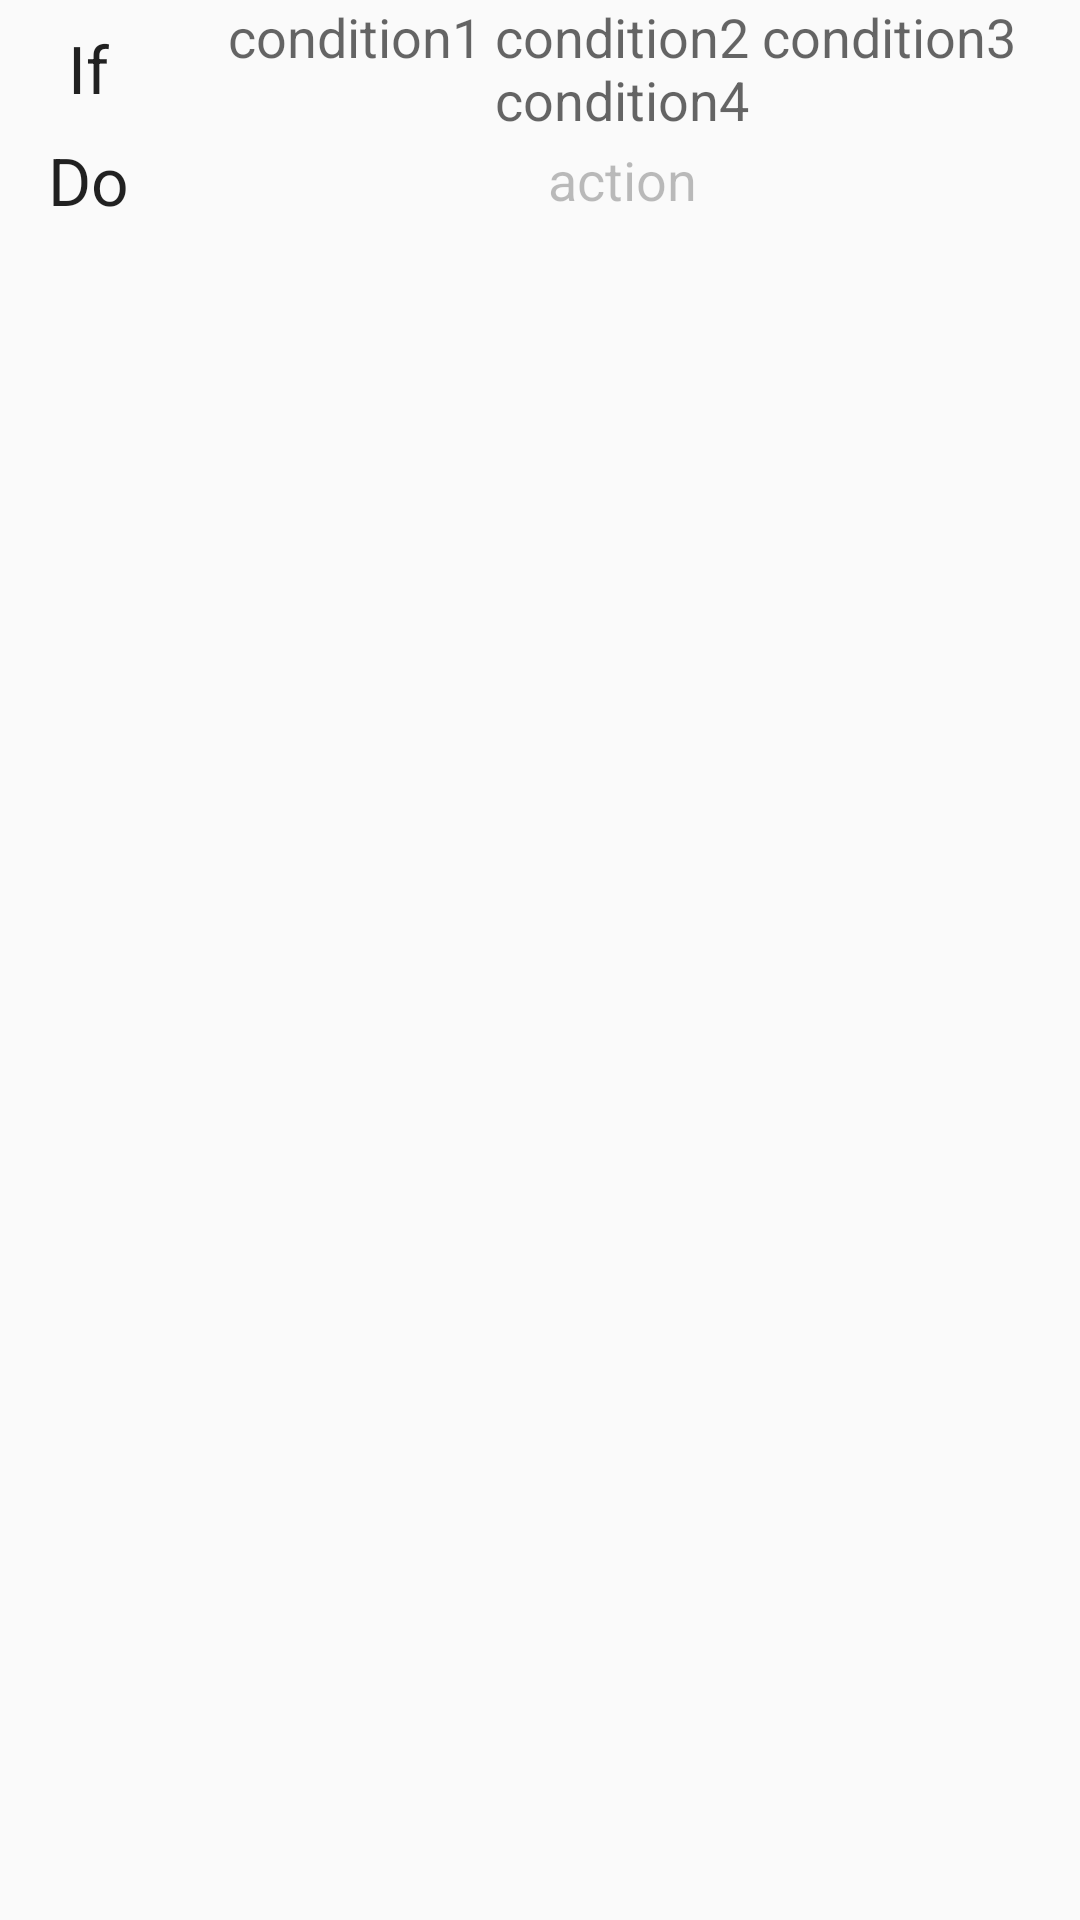

Produce the Android XML layout that renders to this screen, including the resource entries it uses.
<!-- AndroidManifest.xml: application theme AppTheme -->
<!-- res/layout/rule_row.xml -->
<?xml version="1.0" encoding="utf-8"?>
<LinearLayout xmlns:android="http://schemas.android.com/apk/res/android"
    android:orientation="vertical" android:layout_width="match_parent"
    android:layout_height="wrap_content"
    android:paddingStart="2dp"
    android:paddingEnd="2dp">

    <LinearLayout
        android:orientation="horizontal"
        android:layout_width="fill_parent"
        android:layout_height="wrap_content">

        <TextView
            android:layout_width="0dp"
            android:layout_height="wrap_content"
            android:textAppearance="?android:attr/textAppearanceLarge"
            android:text="@string/if_string"
            android:id="@+id/textView3"
            android:layout_weight="0.075"
            android:textAlignment="gravity"
            android:layout_gravity="center"
            android:gravity="center_vertical|center_horizontal" />

        <TextView
            android:layout_width="0dp"
            android:layout_height="wrap_content"
            android:textAppearance="?android:attr/textAppearanceMedium"
            android:text="@string/condition_string"
            android:id="@+id/condition"
            android:gravity="center_vertical|center_horizontal"
            android:layout_weight="0.41"
            android:layout_gravity="center" />
    </LinearLayout>

    <LinearLayout
        android:orientation="horizontal"
        android:layout_width="fill_parent"
        android:layout_height="wrap_content">

        <TextView
            android:layout_width="0dp"
            android:layout_height="wrap_content"
            android:textAppearance="?android:attr/textAppearanceLarge"
            android:text="@string/do_string"
            android:id="@+id/textView5"
            android:layout_weight="0.075"
            android:textAlignment="gravity"
            android:layout_gravity="center"
            android:gravity="center_vertical|center_horizontal" />

        <TextView
            android:layout_width="0dp"
            android:layout_height="wrap_content"
            android:textAppearance="?android:attr/textAppearanceMedium"
            android:text="@string/action_string"
            android:id="@+id/action"
            android:gravity="center_vertical|center_horizontal"
            android:enabled="false"
            android:singleLine="false"
            android:layout_weight="0.41"
            android:layout_gravity="center" />
    </LinearLayout>
</LinearLayout>
<!-- resources referenced by this layout -->
<resources>
  <string name="action_string">action</string>
  <string name="condition_string">condition1
          condition2
          condition3
          condition4
      </string>
  <string name="do_string">Do</string>
  <string name="if_string">If</string>
  <style name="AppTheme" parent="Theme.AppCompat.Light.NoActionBar">
          <item name="colorPrimary">@color/ColorPrimary</item>
          <item name="colorPrimaryDark">@color/ColorPrimaryDark</item>
          <item name="colorAccent">@color/tabsScrollColor</item>
      </style>
  <color name="ColorPrimary">#1E88E5</color>
  <color name="ColorPrimaryDark">#0D47A1</color>
  <color name="tabsScrollColor">#B3E5FC</color>
</resources>
